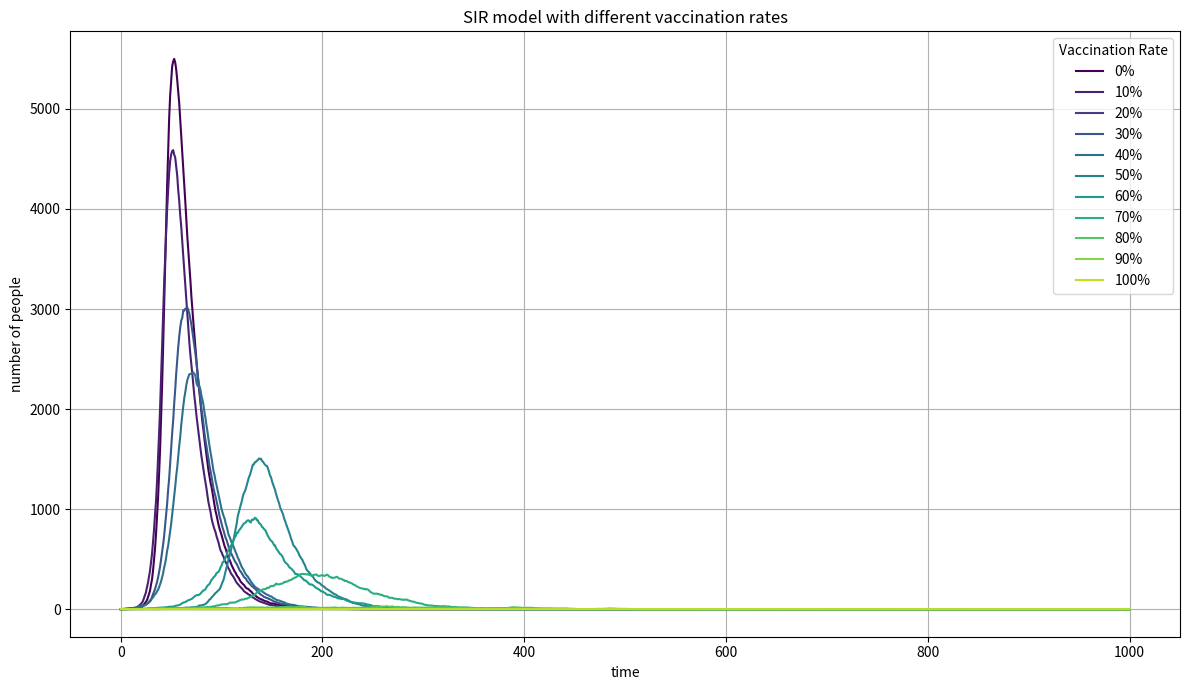

Generate this figure with matplotlib:

import numpy as np
import matplotlib.pyplot as plt
from matplotlib import cm

# Simulation settings

N = 10000                     # Total population
initial_infected = 1          # Initially infected
initial_recovered = 0         # Initially recovered
beta = 0.3                    # Infection rate
gamma = 0.05                  # Recovery rate
time_steps = 1000             # Total time steps for simulation
vaccination_rates = [i / 10 for i in range(11)]  # 0% to 100% in 10% steps


# 2. Simulation function
def run_simulation(vaccinated_ratio):
    V = int(N * vaccinated_ratio)         
    S = max(N - initial_infected - initial_recovered - V, 0)
    I = initial_infected
    R = initial_recovered
    
    S_list = [S]
    I_list = [I]
    R_list = [R]

    for t in range(time_steps):
        prob_infection = beta * I / N

        if S > 0:
            new_infections = np.sum(np.random.choice(
                range(2), size=S, p=[1 - prob_infection, prob_infection]))
        else:
            new_infections = 0

        if I > 0:
            new_recoveries = np.sum(np.random.choice(
                range(2), size=I, p=[1 - gamma, gamma]))
        else:
            new_recoveries = 0

        S = max(S - new_infections, 0)
        I = max(I + new_infections - new_recoveries, 0)
        R = R + new_recoveries

        S_list.append(S)
        I_list.append(I)
        R_list.append(R)

    return I_list


# Plotting results
plt.figure(figsize=(12, 7))

for idx, vac_rate in enumerate(vaccination_rates):
    I_curve = run_simulation(vac_rate)
    color = cm.viridis(idx / len(vaccination_rates))  # Use colormap
    plt.plot(I_curve, label=f"{int(vac_rate * 100)}%", color=color)

plt.xlabel("time")
plt.ylabel("number of people")
plt.title("SIR model with different vaccination rates")
plt.legend(title="Vaccination Rate")
plt.grid(True)
plt.tight_layout()
plt.show()